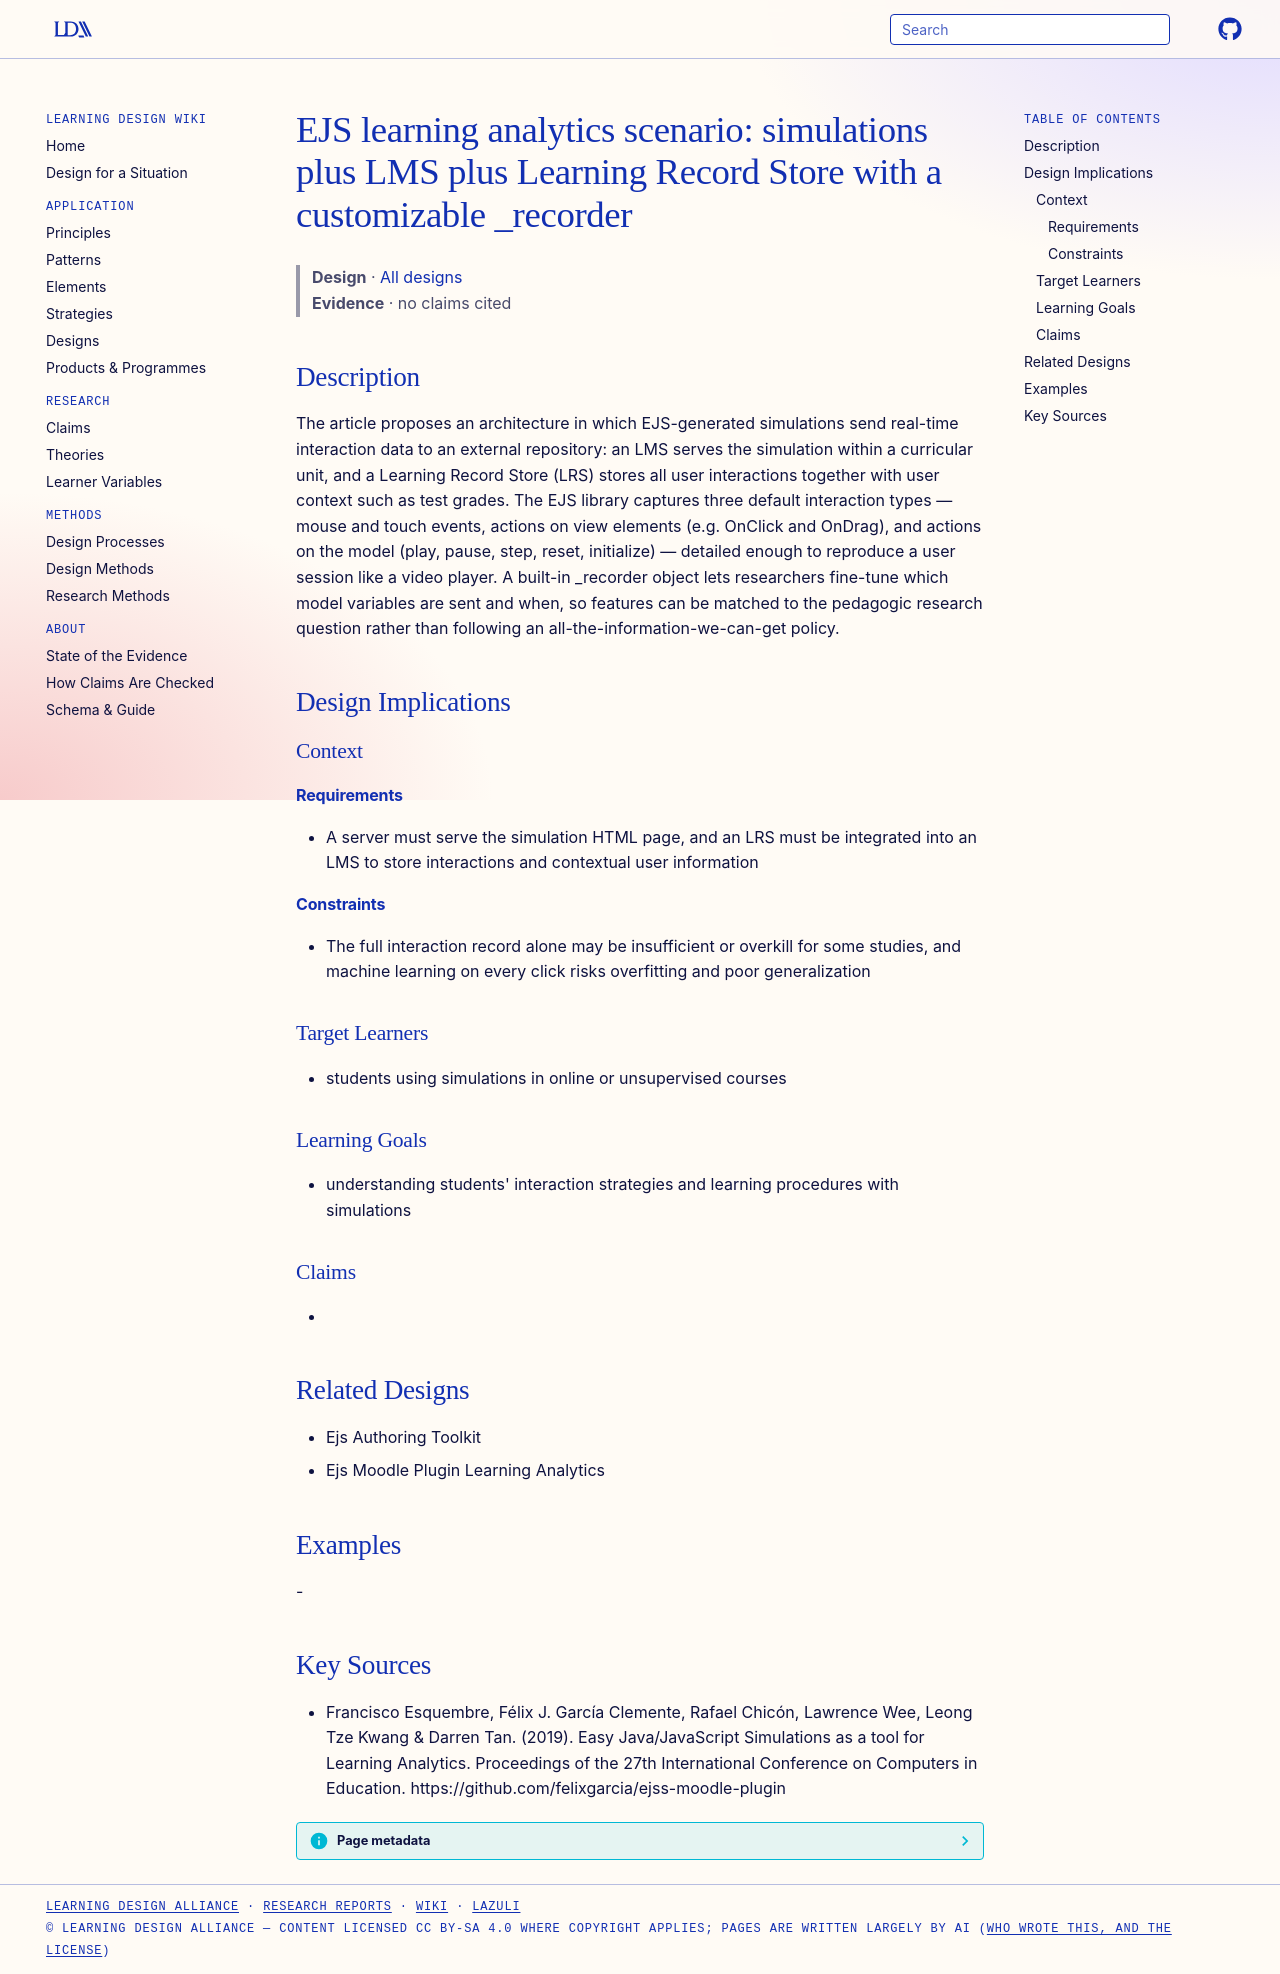

repository: Learning-Design-Alliance/learning-wiki · page: designs/ejs-learning-analytics-architecture/index.html · generator: mkdocs

---
type: design
id: ejs-learning-analytics-architecture
title: "EJS learning analytics scenario: simulations plus LMS plus Learning Record Store with a customizable _recorder"
description: "The article proposes an architecture in which EJS-generated simulations send real-time interaction data to an external repository: an LMS serves the simulation within a curricular unit, and a Learning Record Store (LR..."
status: review
generated:
  by: "process:settle-candidates"
  at: 2026-11-18
sources:
  - id: francisco-esquembre-2019
    resource: "https://github.com/felixgarcia/ejss-moodle-plugin"
    title: "Francisco Esquembre, Félix J. García Clemente, Rafael Chicón, Lawrence Wee, Leong Tze Kwang & Darren Tan. (2019). Easy Java/JavaScript Simulations as a tool for Learning Analytics. Proceedings of the 27th International Conference on Computers in Education. https://github.com/felixgarcia/ejss-moodle-plugin"
    author: "Francisco Esquembre, Félix J. García Clemente, Rafael Chicón, Lawrence Wee, Leong Tze Kwang & Darren Tan"
---

# EJS learning analytics scenario: simulations plus LMS plus Learning Record Store with a customizable _recorder

> **Design** · [All designs](index.md)
> **Evidence** · no claims cited

## Description
The article proposes an architecture in which EJS-generated simulations send real-time interaction data to an external repository: an LMS serves the simulation within a curricular unit, and a Learning Record Store (LRS) stores all user interactions together with user context such as test grades. The EJS library captures three default interaction types — mouse and touch events, actions on view elements (e.g. OnClick and OnDrag), and actions on the model (play, pause, step, reset, initialize) — detailed enough to reproduce a user session like a video player. A built-in _recorder object lets researchers fine-tune which model variables are sent and when, so features can be matched to the pedagogic research question rather than following an all-the-information-we-can-get policy.

## Design Implications

### Context
#### Requirements
- A server must serve the simulation HTML page, and an LRS must be integrated into an LMS to store interactions and contextual user information
#### Constraints
- The full interaction record alone may be insufficient or overkill for some studies, and machine learning on every click risks overfitting and poor generalization

### Target Learners
- students using simulations in online or unsupervised courses

### Learning Goals
- understanding students' interaction strategies and learning procedures with simulations

### Claims
- 

## Related Designs
- Ejs Authoring Toolkit
- Ejs Moodle Plugin Learning Analytics

## Examples
-

## Key Sources
- Francisco Esquembre, Félix J. García Clemente, Rafael Chicón, Lawrence Wee, Leong Tze Kwang & Darren Tan. (2019). Easy Java/JavaScript Simulations as a tool for Learning Analytics. Proceedings of the 27th International Conference on Computers in Education. https://github.com/felixgarcia/ejss-moodle-plugin
